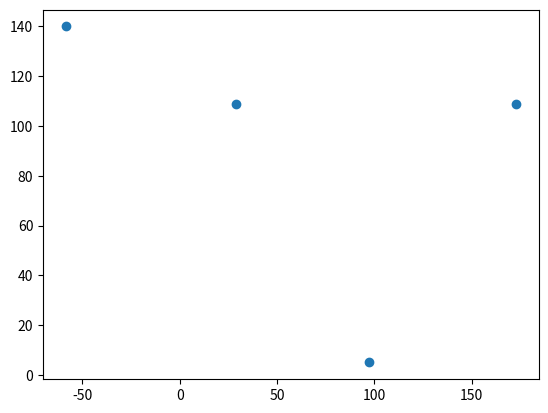

This chart was generated by the following Python code:
"""
This is a proof of concept for the logic of the localization method.
"""

from scipy.linalg import solve # can prob use this from numpy
from scipy.spatial.distance import euclidean # can prob use this from numpy
import numpy as np
import matplotlib.pyplot as plt


class Location:
    """
    Class for different location related operations of the robot.
    The main functionality for now is localization.
    """

    def __init__(self, markers: list) -> None:
        """
        Markers is a list of coordinates for each perimeter marker
        """
        self.markers = markers
        # L_* are the lengths between markers
        self.L_ab = euclidean(markers[0], markers[1])
        self.L_bc = euclidean(markers[1], markers[2])
        self.L_ca = euclidean(markers[2], markers[0])
        # A_* are the angles of the triangle formed by markers
        self.A_a = np.rad2deg(np.arccos(np.dot(markers[1]-markers[0], markers[2]-markers[0])/(self.L_ab*self.L_ca)))
        self.A_b = np.rad2deg(np.arccos(np.dot(markers[0]-markers[1], markers[2]-markers[1])/(self.L_ab*self.L_bc)))
        self.A_c = np.rad2deg(np.arccos(np.dot(markers[0]-markers[2], markers[1]-markers[2])/(self.L_ca*self.L_bc)))
        return

    def compute_thetas(self, phi1, phi2, phi3) -> None:
        """
        phi1, phi2, phi3, are the angles to known markers 1, 2, and 3.
        The robot will start from straight ahead and look
        in a clockwise direction for 180 degrees. Then it will move
        counterclockwise to the front position and then look 180 degrees ccw
        from start. Cw anges will be positive and ccw angles will be negative.
        """

        # convert all angles to cw
        if phi1 < 0:
            phi1 = 360 + phi1
        if phi2 < 0:
            phi2 = 360 + phi2
        if phi3 < 0:
            phi3 = 360 + phi3

        # calculate the theta angles
        # split into cases base on robot orientation
        if phi1 < phi2 and phi2 < phi3:
            # pointing between 3 and 1
            self.theta12 = phi2 - phi1
            self.theta23 = phi3 - phi2
            self.theta31 = 360 - phi3 + phi1
        elif phi2 < phi3 and phi3 < phi1:
            # pointing betwwen 1 and 2
            self.theta12 = 360 - phi1 + phi2
            self.theta23 = phi3 - phi2
            self.theta31 = phi1 - phi3
        elif phi3 < phi1 and phi1 < phi2:
            # pointing between 2 and 3
            self.theta12 = phi2 - phi1
            self.theta23 = 360 - phi2 + phi3
            self.theta31 = phi1 - phi3
        else:
            print("You forgot a case")

        return

    def is_inside(self) -> bool:
        """
        Returns True if robot is inside triangle and False if robot is outside
        the triangle or markers
        """
        if self.theta12 > 180 or self.theta23 > 180 or self.theta31 > 180:
            return False
        else:
            return True

    def localize(self, phi1, phi2, phi3) -> list:
        """
        Wrapper to choose the correct localization function (inside or outside)
        """
        self.compute_thetas(phi1, phi2, phi3)
        if self.is_inside():
            coords = self.inside_localize()
        else:
            coords = self.outside_localize()
        return coords

    def inside_localize(self) -> list:
        """
        Calculate the position of the robot if it is inside the triangle
        of markers
        """
        a = np.array([[1, 1, 0, 0, 0, 0],
                      [0, 0, 1, 1, 0, 0],
                      [0, 0, 0, 0, 1, 1],
                      [1, 0, 0, 0, 0, 1],
                      [0, 1, 1, 0, 0, 0],
                      [0, 0, 0, 1, 1, 0]])
        b = np.array([self.A_a, self.A_b, self.A_c, 180-self.theta12, 180-self.theta23, 180-self.theta31])
        x = np.matmul(np.linalg.pinv(a), b)
        # hardcoded to use the AB line and marker A but any line/marker could be used
        # line/marker will have to be choosed dynamically if there are obstacles
        x = np.deg2rad(x)
        d = self.L_ab*((np.sin(x[2])*np.sin(x[1]))/np.sin(x[1]+x[2]))
        l = d/np.tan(x[1])
        rotation_matrix = np.array([[np.cos(np.deg2rad(self.A_a)), -1*np.sin(np.deg2rad(self.A_a))],
                                    [np.sin(np.deg2rad(self.A_a)), np.cos(np.deg2rad(self.A_a))]])
        coords = np.matmul(rotation_matrix, [self.markers[0][0]-l, self.markers[0][1]+d])
        return coords

    def outside_localize(self) -> list:
        if self.theta12 > 180:
            pass
        elif self.theta23 > 180:
            pass
        elif self.theta31 > 180:
            pass
        else:
            print("error") # TODO: Make this a propper error being raised
        return


# MAIN PROGRAM
markers = np.array([[173, 109],
                    [97, 5],
                    [29, 109]])
localizer = Location(markers)
coords = localizer.localize(54, 153, -71)

x = [markers[0][0], markers[1][0], markers[2][0], coords[0]]
y = [markers[0][1], markers[1][1], markers[2][1], coords[1]]
plt.scatter(x, y)
plt.show()
